The GitHub repository alexanderjanuar/images-machinelarning contains a labelled image folder "dataset" with 10 categories: aki, ban, belt drive, blok, air filter, gear set, injector cleaner, kampas rem, gear oil, piston. Examples follow, each with its label.

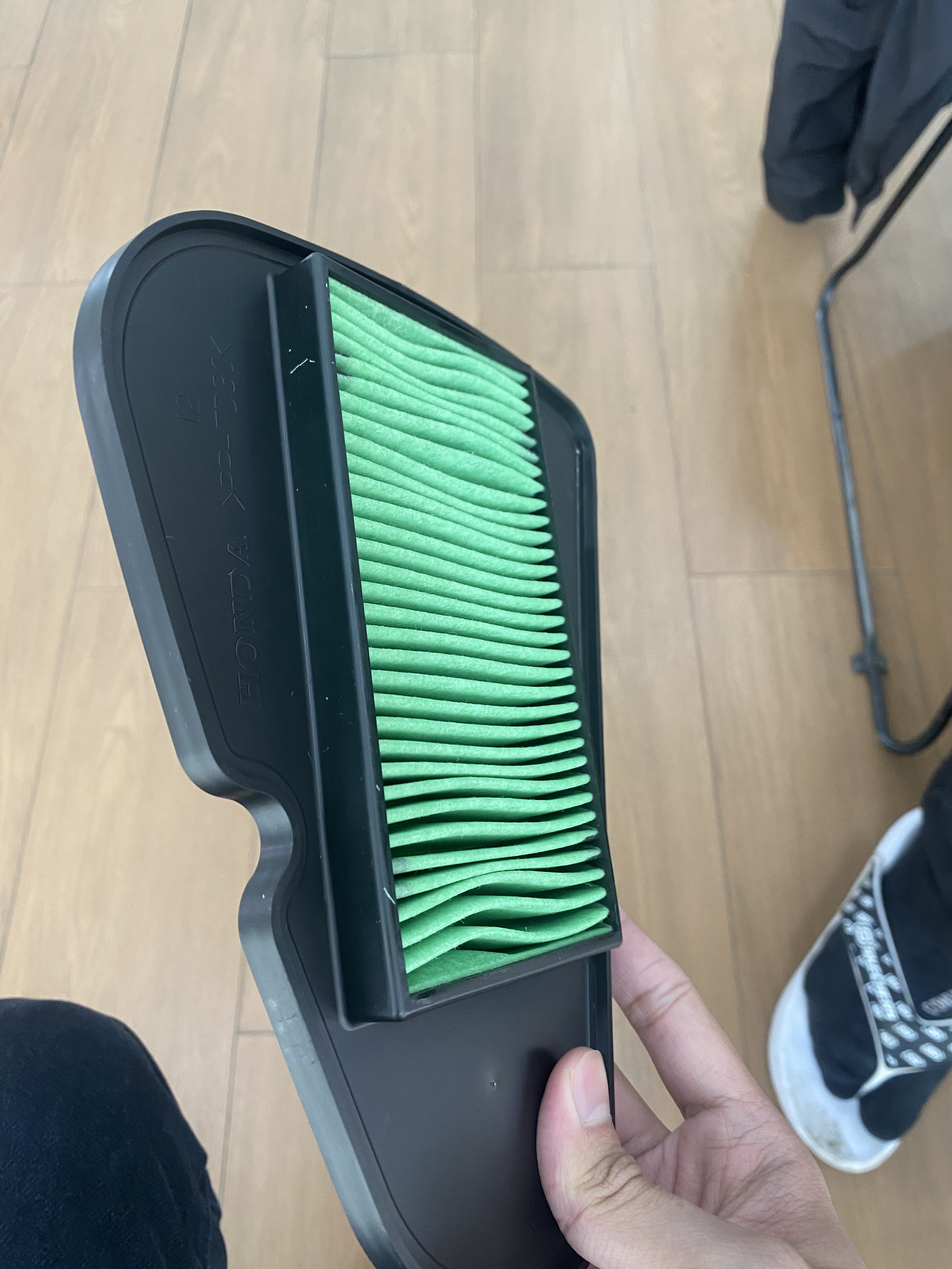
Label: air filter

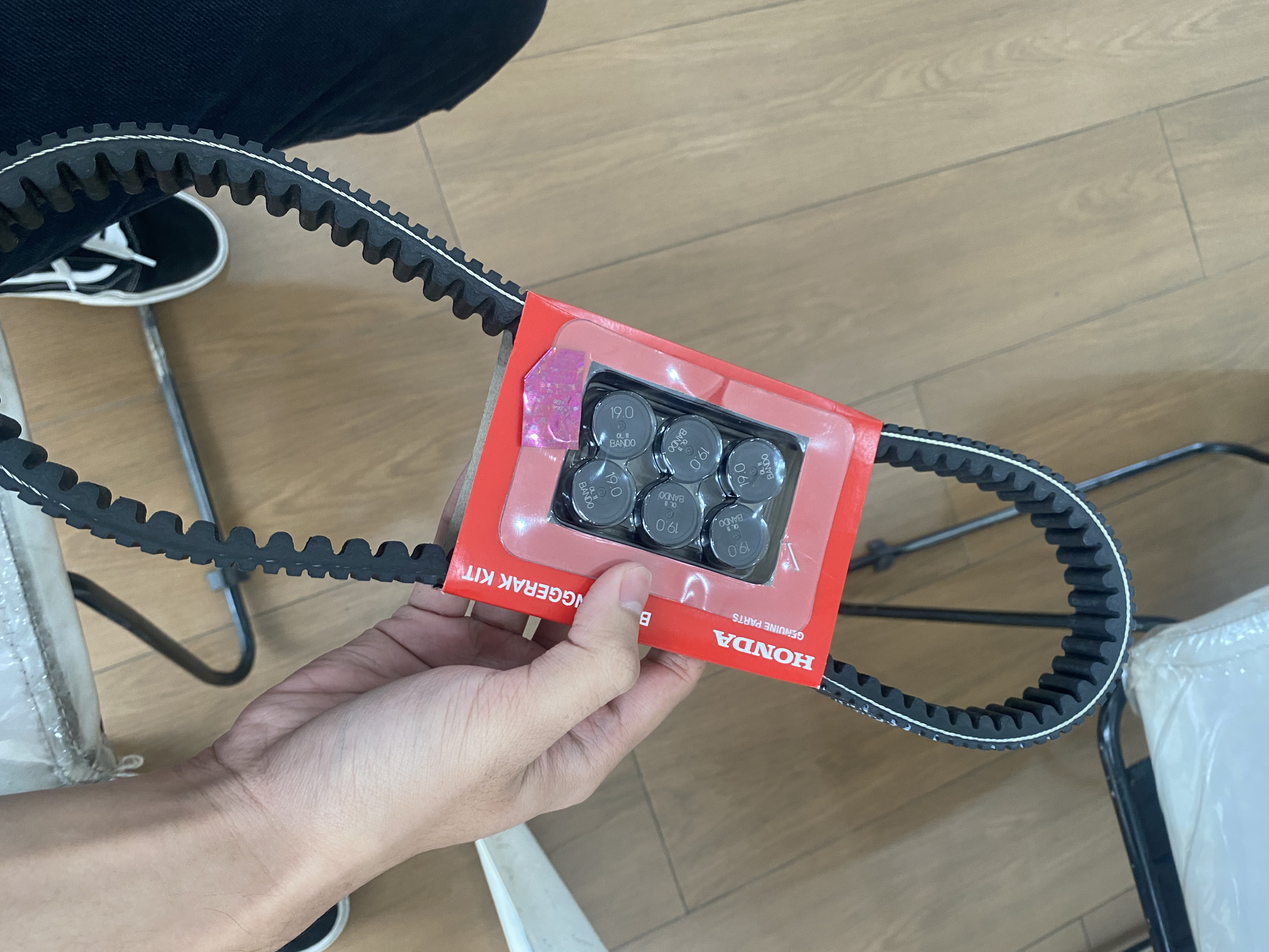
Label: belt drive

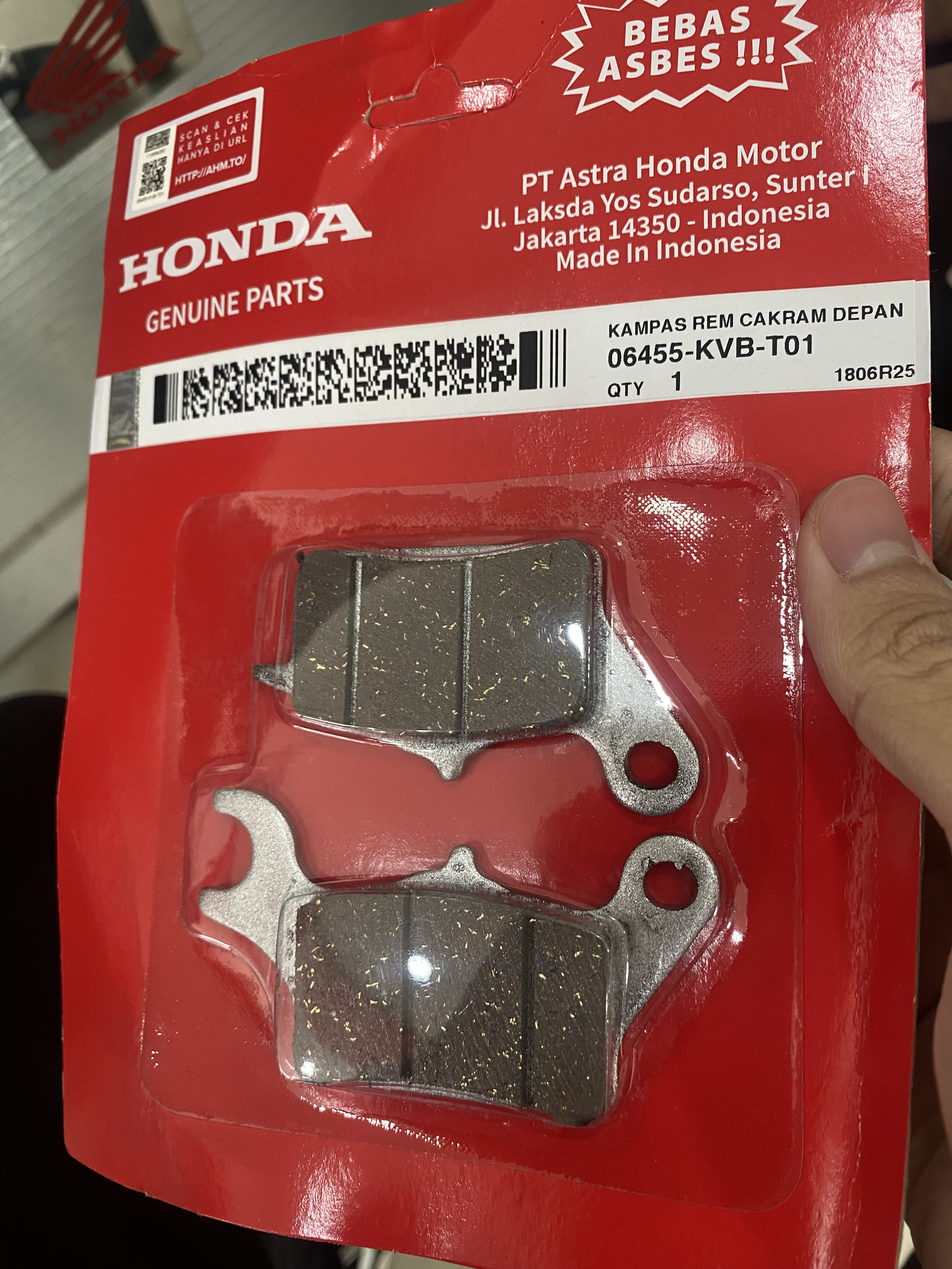
Label: kampas rem

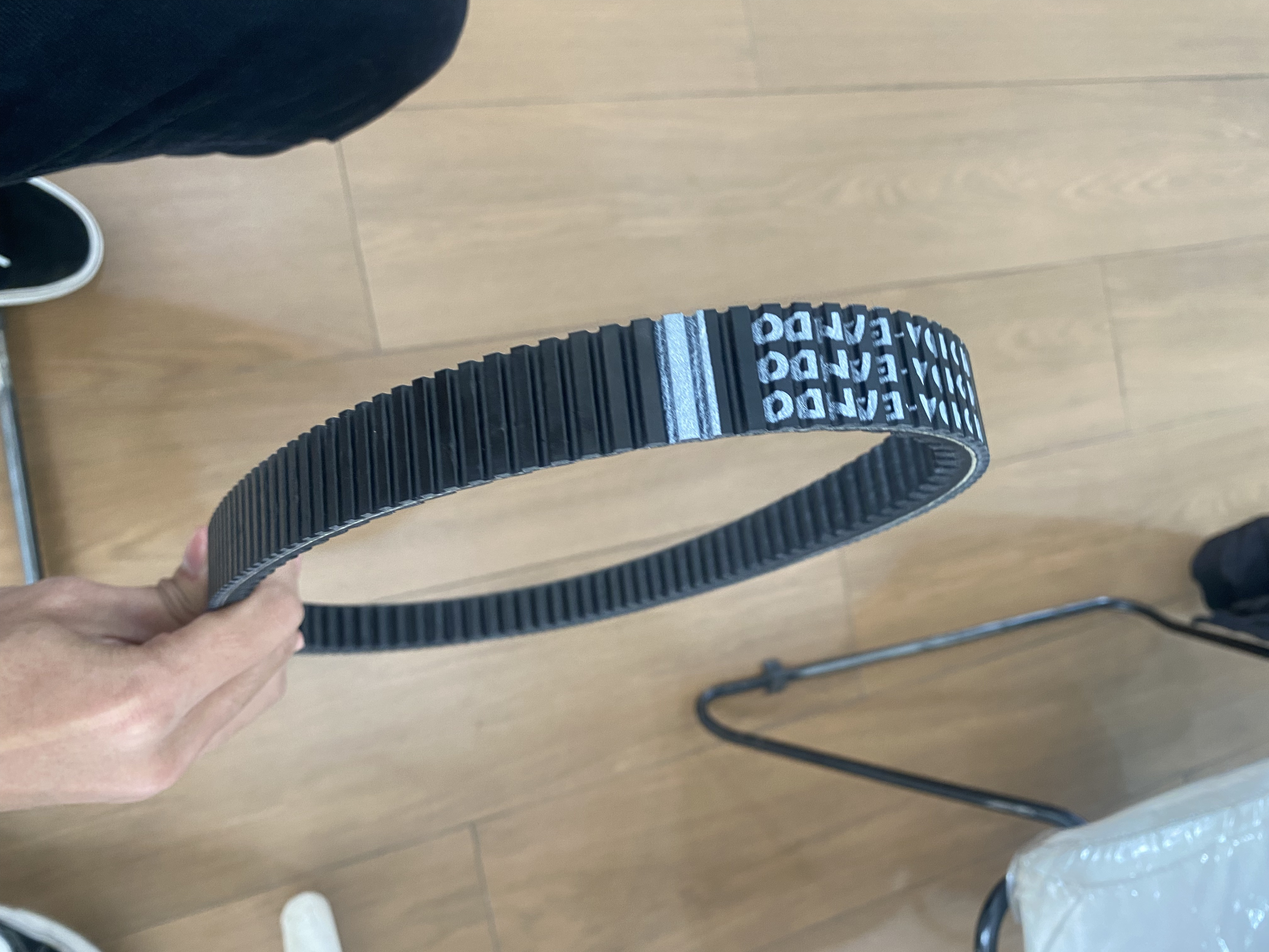
Label: belt drive

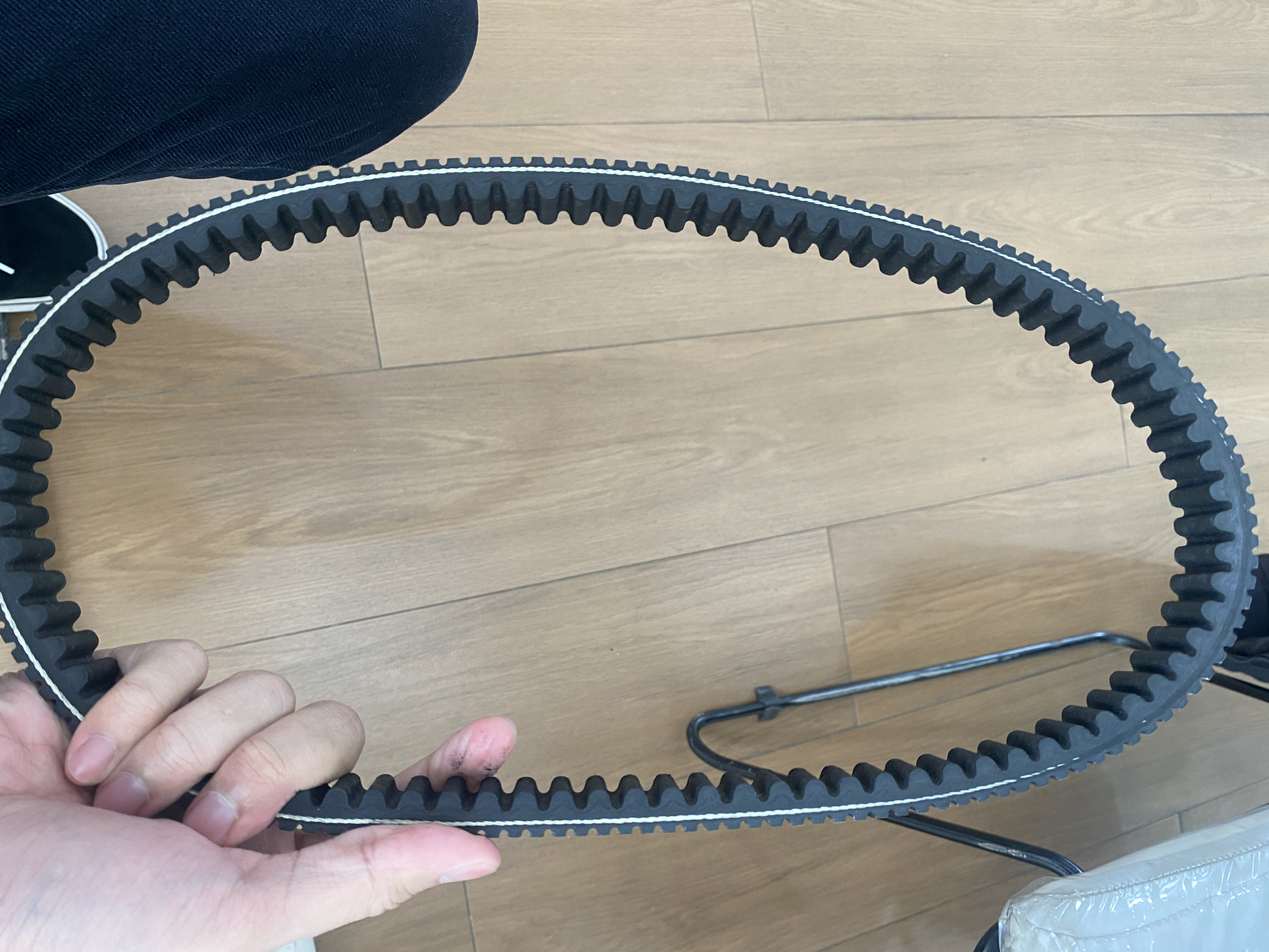
Label: belt drive

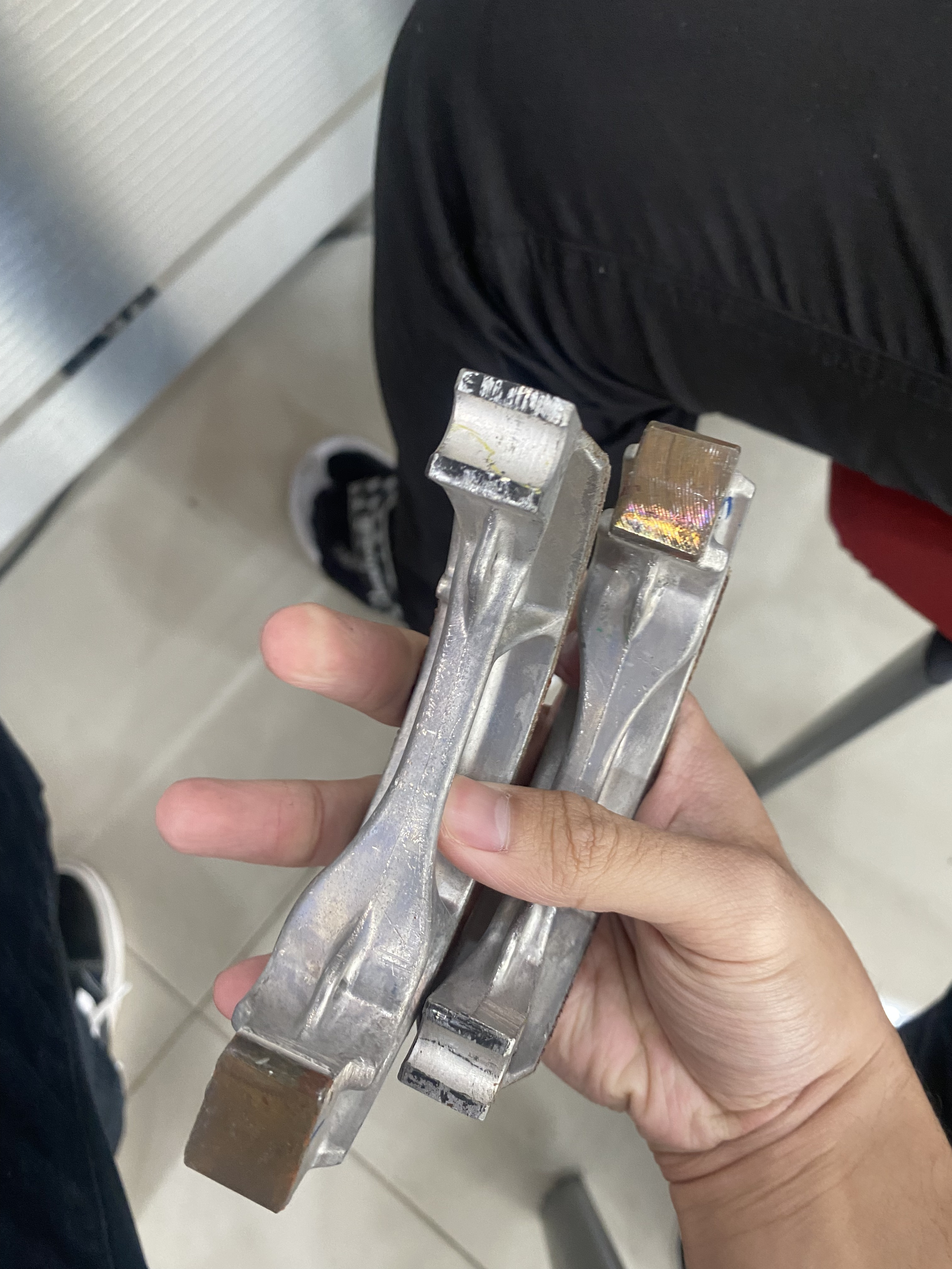
Label: kampas rem
